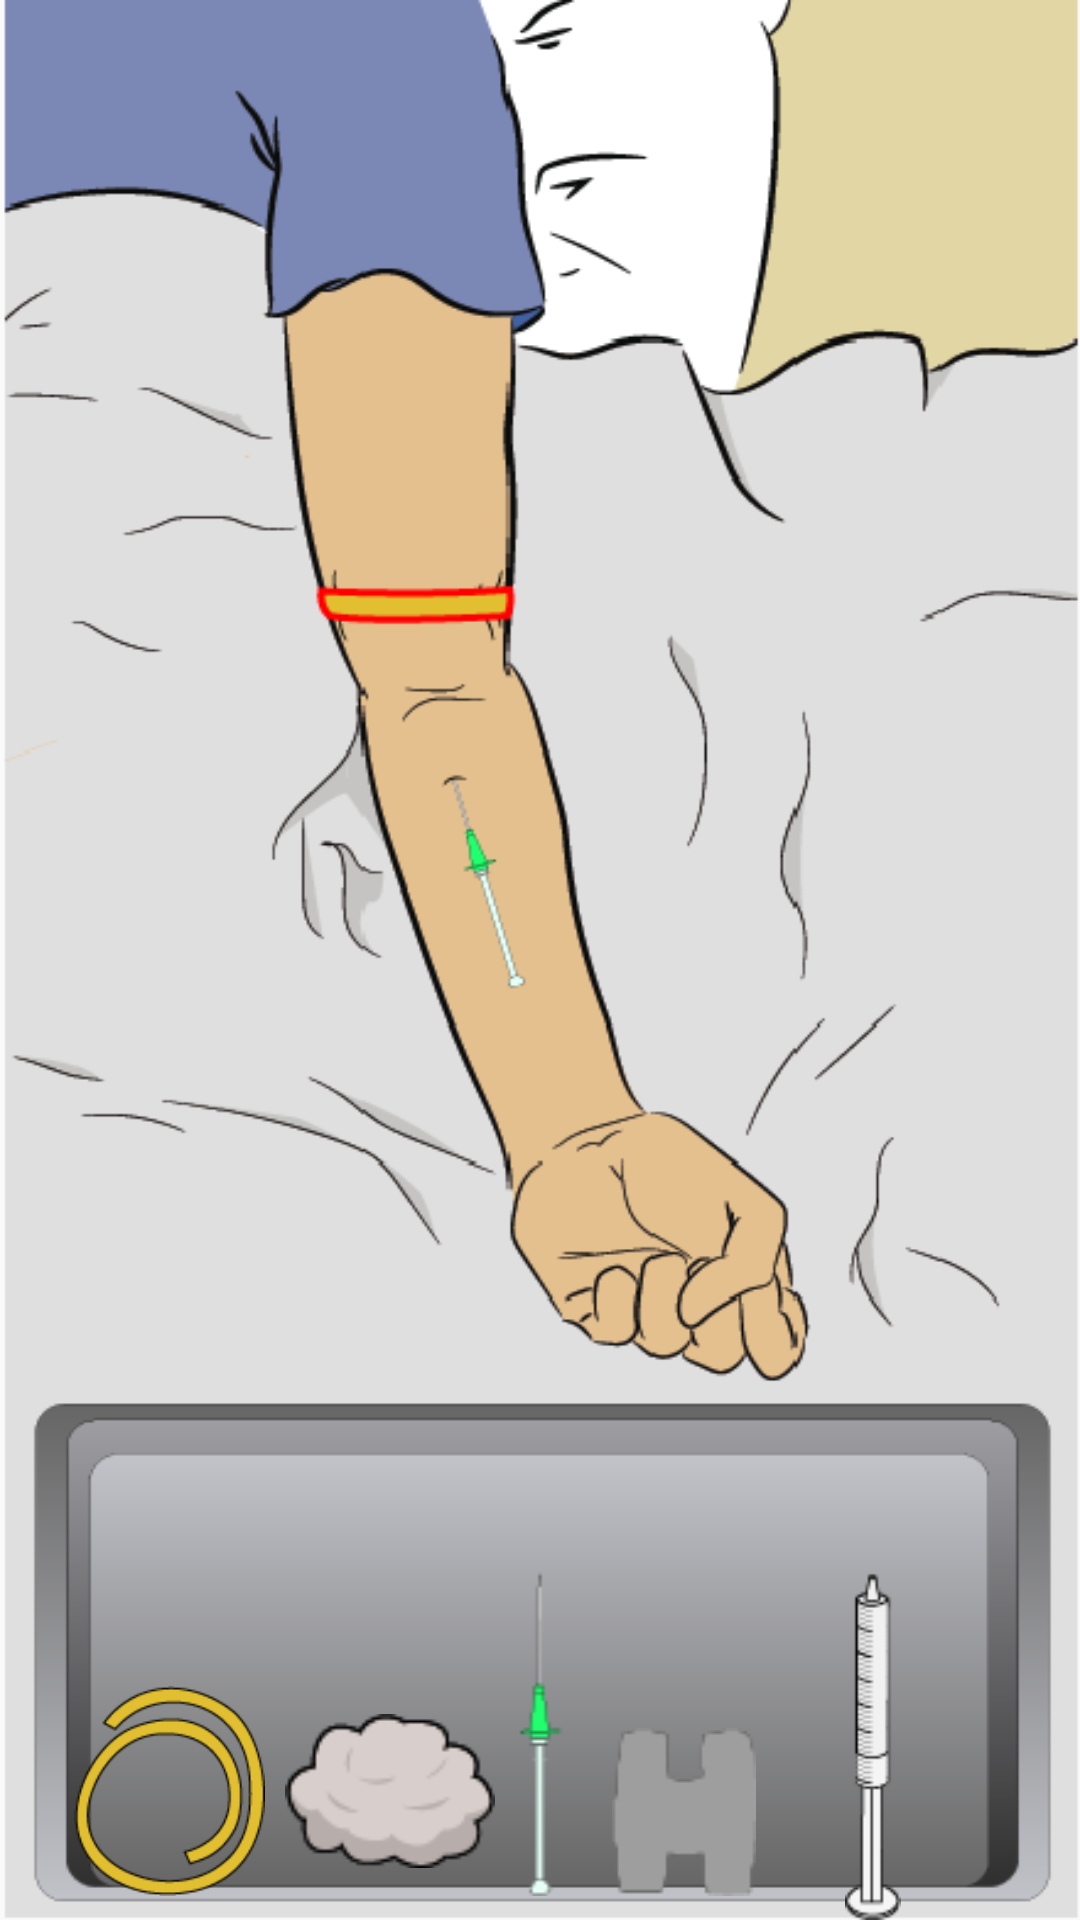

Android layout source for this screen:
<!-- AndroidManifest.xml: activity theme NoActionBar -->
<!-- res/layout/activity_tirar_garrote.xml -->
<?xml version="1.0" encoding="utf-8"?>
<RelativeLayout xmlns:android="http://schemas.android.com/apk/res/android"
    xmlns:tools="http://schemas.android.com/tools"
    android:layout_width="match_parent"
    android:layout_height="match_parent"
    android:id="@+id/tirargarrote_activity"
    android:paddingBottom="@dimen/activity_vertical_margin"
    android:paddingLeft="@dimen/activity_horizontal_margin"
    android:paddingRight="@dimen/activity_horizontal_margin"
    android:paddingTop="@dimen/activity_vertical_margin"
    android:background="@drawable/arm_garrote_sinalizado_cateter"
    tools:context=".SeringaActivity">


    <RelativeLayout
        android:layout_width="fill_parent"
        android:layout_height="match_parent"
        android:layout_centerInParent="true"
        android:gravity="bottom"
        android:orientation="horizontal"
        android:weightSum="1">

        <ImageView
            android:layout_width="77dp"
            android:layout_height="85dp"
            android:id="@+id/garrote"
            android:src="@drawable/garrote"
            android:layout_gravity="bottom"
            android:layout_alignBottom="@+id/algodao"
            android:layout_alignTop="@+id/algodao"
            android:layout_toLeftOf="@+id/algodao"
            android:layout_toStartOf="@+id/algodao" />

        <ImageView
            android:layout_width="70dp"
            android:layout_height="70dp"
            android:id="@+id/algodao"
            android:src="@drawable/algodao2"
            android:layout_toLeftOf="@+id/cateter"
            android:layout_gravity="bottom"
            android:layout_alignBottom="@+id/adesivo" />

        <ImageView
            android:layout_width="30dp"
            android:layout_height="wrap_content"
            android:id="@id/cateter"
            android:layout_centerHorizontal="true"
            android:src="@drawable/cateter"
            android:layout_gravity="bottom"
            android:layout_weight="0.17" />

        <ImageView
            android:layout_width="60dp"
            android:layout_height="116dp"
            android:id="@+id/seringa"
            android:layout_toRightOf="@+id/adesivo"
            android:src="@drawable/seringa2"
            android:layout_weight="0.22" />

        <ImageView
            android:layout_width="66dp"
            android:layout_height="wrap_content"
            android:id="@+id/adesivo"
            android:src="@drawable/adesivo2"
            android:layout_gravity="bottom"
            android:layout_alignBottom="@id/cateter"
            android:layout_toRightOf="@+id/cateter"
            android:layout_toEndOf="@+id/cateter" />

    </RelativeLayout>

</RelativeLayout>
<!-- resources referenced by this layout -->
<resources>
  <!-- drawable adesivo2: png bitmap (drawable, 808 bytes) -->
  <!-- drawable algodao2: png bitmap (drawable, 2643 bytes) -->
  <!-- drawable arm_garrote_sinalizado_cateter: png bitmap (drawable, 44263 bytes) -->
  <!-- drawable cateter: jpg bitmap (drawable, 5461 bytes) -->
  <!-- drawable garrote: png bitmap (drawable, 6662 bytes) -->
  <!-- drawable seringa2: png bitmap (drawable, 1435 bytes) -->
  <style name="NoActionBar" parent="Theme.AppCompat.DayNight.NoActionBar">
          <item name="android:windowAnimationStyle">@null</item>
      </style>
</resources>
